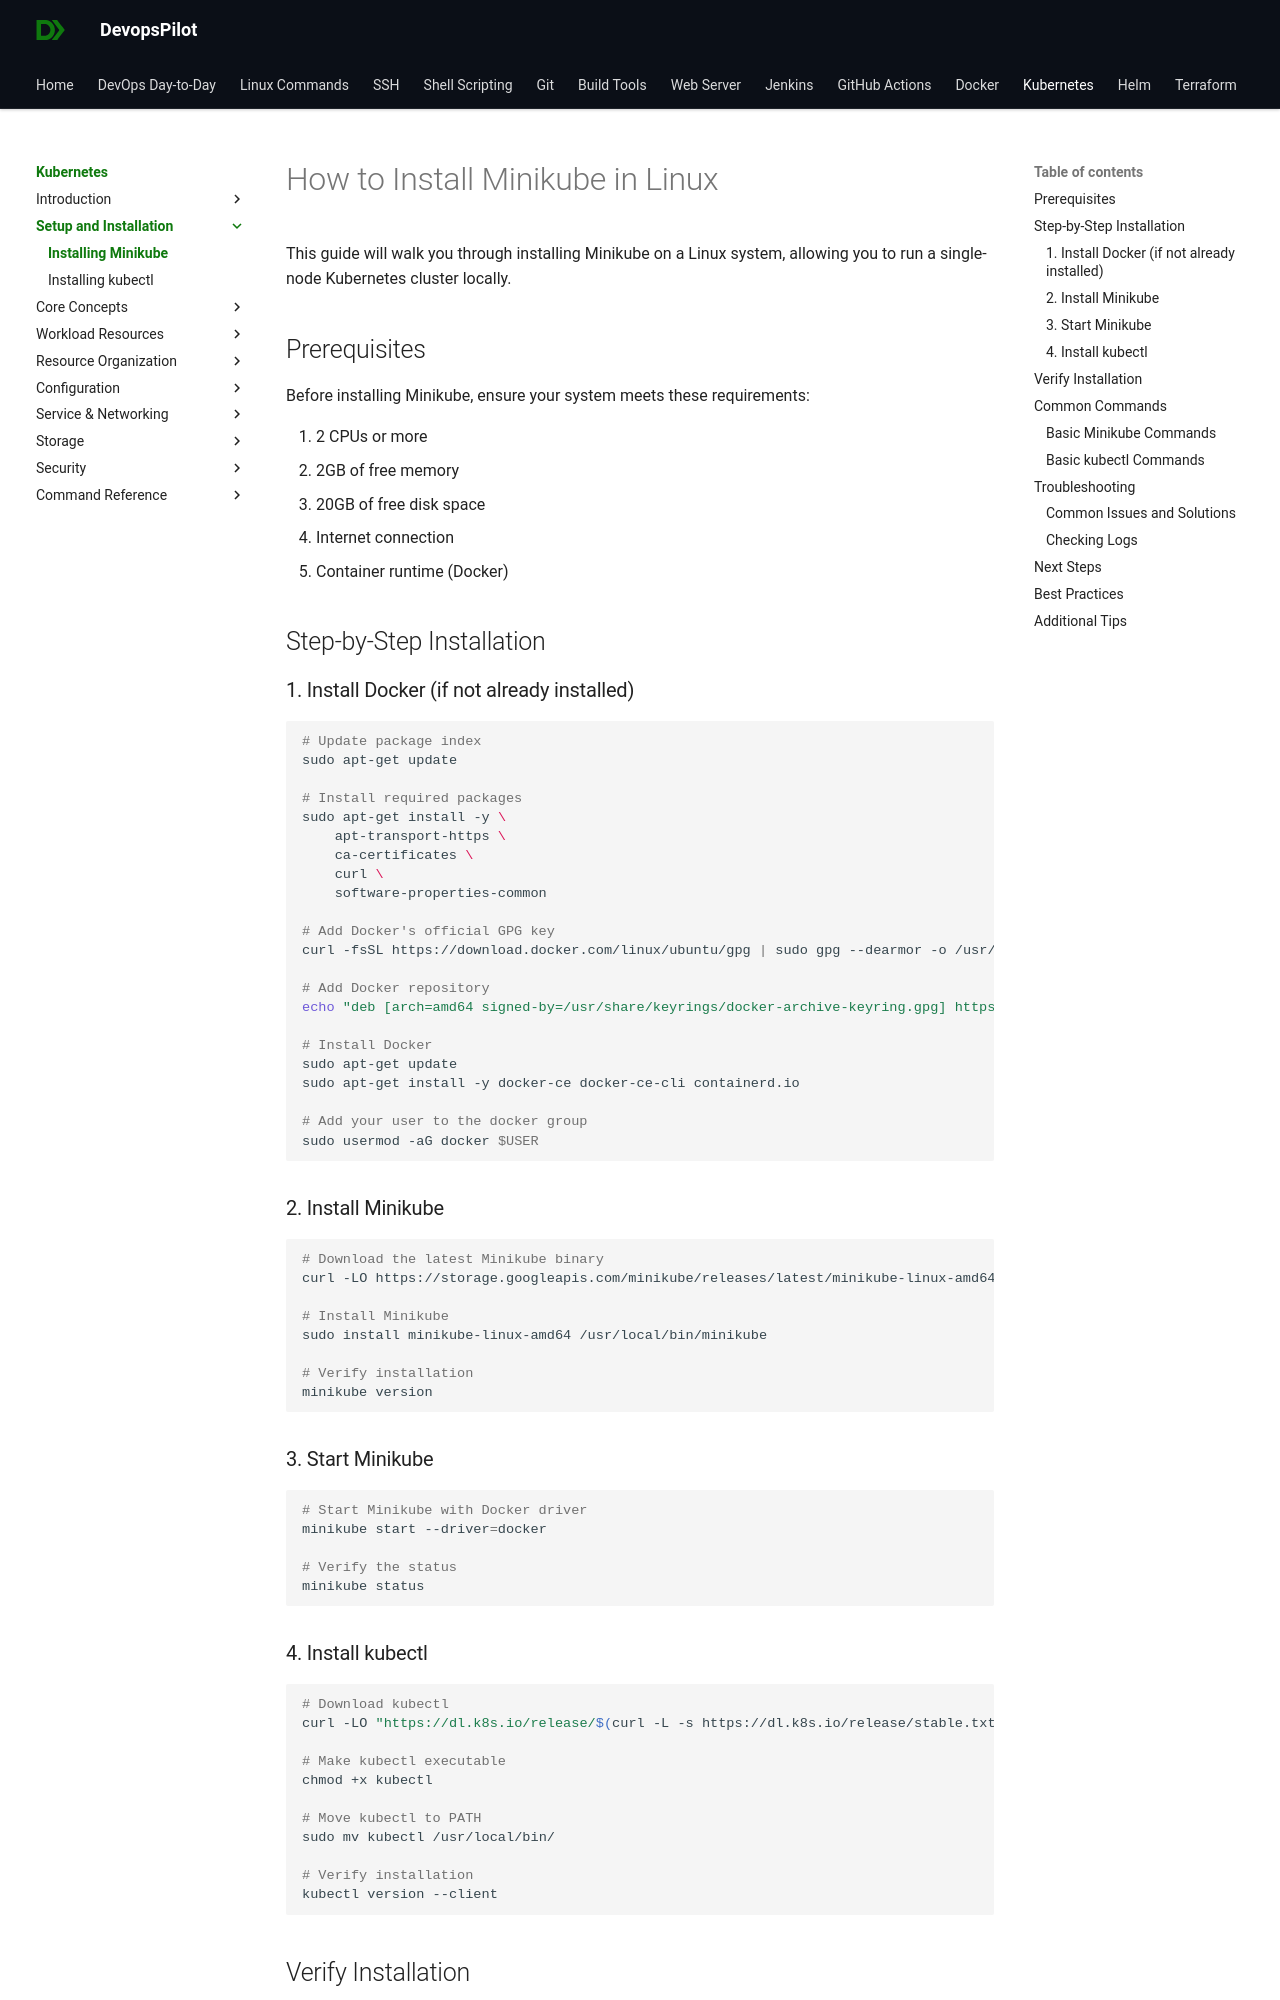

repository: devopspilot1/devopspilot1.github.io · page: kubernetes/setup/install-minikube/index.html · generator: mkdocs

# How to Install Minikube in Linux

This guide will walk you through installing Minikube on a Linux system, allowing you to run a single-node Kubernetes cluster locally.

## Prerequisites

Before installing Minikube, ensure your system meets these requirements:

1. 2 CPUs or more
2. 2GB of free memory
3. 20GB of free disk space
4. Internet connection
5. Container runtime (Docker)

## Step-by-Step Installation

### 1. Install Docker (if not already installed)

```bash
# Update package index
sudo apt-get update

# Install required packages
sudo apt-get install -y \
    apt-transport-https \
    ca-certificates \
    curl \
    software-properties-common

# Add Docker's official GPG key
curl -fsSL https://download.docker.com/linux/ubuntu/gpg | sudo gpg --dearmor -o /usr/share/keyrings/docker-archive-keyring.gpg

# Add Docker repository
echo "deb [arch=amd64 signed-by=/usr/share/keyrings/docker-archive-keyring.gpg] https://download.docker.com/linux/ubuntu $(lsb_release -cs) stable" | sudo tee /etc/apt/sources.list.d/docker.list

# Install Docker
sudo apt-get update
sudo apt-get install -y docker-ce docker-ce-cli containerd.io

# Add your user to the docker group
sudo usermod -aG docker $USER
```

### 2. Install Minikube

```bash
# Download the latest Minikube binary
curl -LO https://storage.googleapis.com/minikube/releases/latest/minikube-linux-amd64

# Install Minikube
sudo install minikube-linux-amd64 /usr/local/bin/minikube

# Verify installation
minikube version
```
